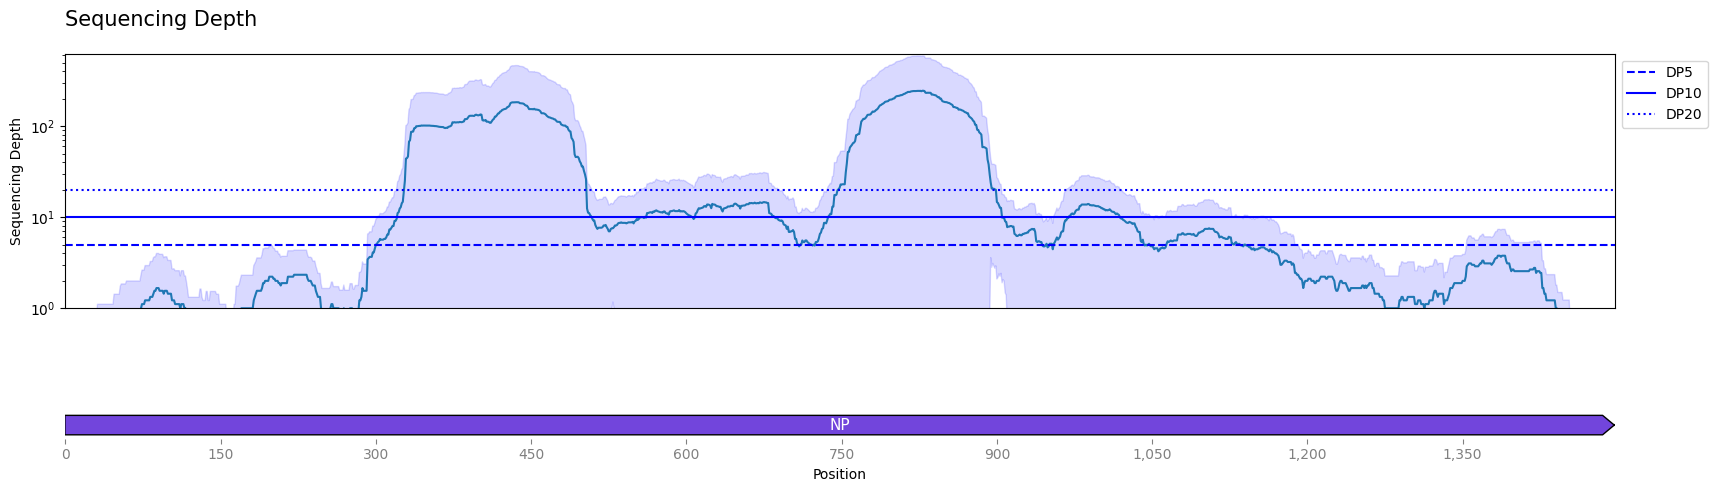

Data behind this chart, as committed beside it:
idx, mean, ci_lower, ci_upper
1, 0.0, 0.0, 0.0
2, 0.0, 0.0, 0.0
3, 0.0, 0.0, 0.0
4, 0.0, 0.0, 0.0
5, 0.0, 0.0, 0.0
6, 0.0, 0.0, 0.0
7, 0.0, 0.0, 0.0
8, 0.0, 0.0, 0.0
9, 0.0, 0.0, 0.0
10, 0.0, 0.0, 0.0
11, 0.0, 0.0, 0.0
12, 0.0, 0.0, 0.0
13, 0.0, 0.0, 0.0
14, 0.0, 0.0, 0.0
15, 0.0, 0.0, 0.0
16, 0.0, 0.0, 0.0
17, 0.0, 0.0, 0.0
18, 0.0, 0.0, 0.0
19, 0.0, 0.0, 0.0
20, 0.0, 0.0, 0.0
21, 0.1111, -0.1067, 0.3289
22, 0.1111, -0.1067, 0.3289
23, 0.1111, -0.1067, 0.3289
24, 0.1111, -0.1067, 0.3289
25, 0.3333, -0.1286, 0.7953
26, 0.3333, -0.1286, 0.7953
27, 0.3333, -0.1286, 0.7953
28, 0.3333, -0.1286, 0.7953
29, 0.3333, -0.1286, 0.7953
30, 0.3333, -0.1286, 0.7953
31, 0.4444, -0.2179, 1.107
32, 0.4444, -0.2179, 1.107
33, 0.4444, -0.2179, 1.107
34, 0.4444, -0.2179, 1.107
35, 0.4444, -0.2179, 1.107
36, 0.4444, -0.2179, 1.107
37, 0.4444, -0.2179, 1.107
38, 0.4444, -0.2179, 1.107
39, 0.4444, -0.2179, 1.107
40, 0.4444, -0.2179, 1.107
41, 0.4444, -0.2179, 1.107
42, 0.4444, -0.2179, 1.107
43, 0.4444, -0.2179, 1.107
44, 0.4444, -0.2179, 1.107
45, 0.4444, -0.2179, 1.107
46, 0.4444, -0.2179, 1.107
47, 0.5556, -0.3156, 1.427
48, 0.5556, -0.3156, 1.427
49, 0.5556, -0.3156, 1.427
50, 0.5556, -0.3156, 1.427
51, 0.5556, -0.3156, 1.427
52, 0.5556, -0.3156, 1.427
53, 0.6667, -0.4168, 1.75
54, 0.7778, -0.2947, 1.85
55, 0.7778, -0.2947, 1.85
56, 0.7778, -0.2947, 1.85
57, 0.7778, -0.2947, 1.85
58, 0.7778, -0.2947, 1.85
59, 0.8889, -0.2162, 1.994
60, 0.8889, -0.2162, 1.994
... 1,448 more rows
